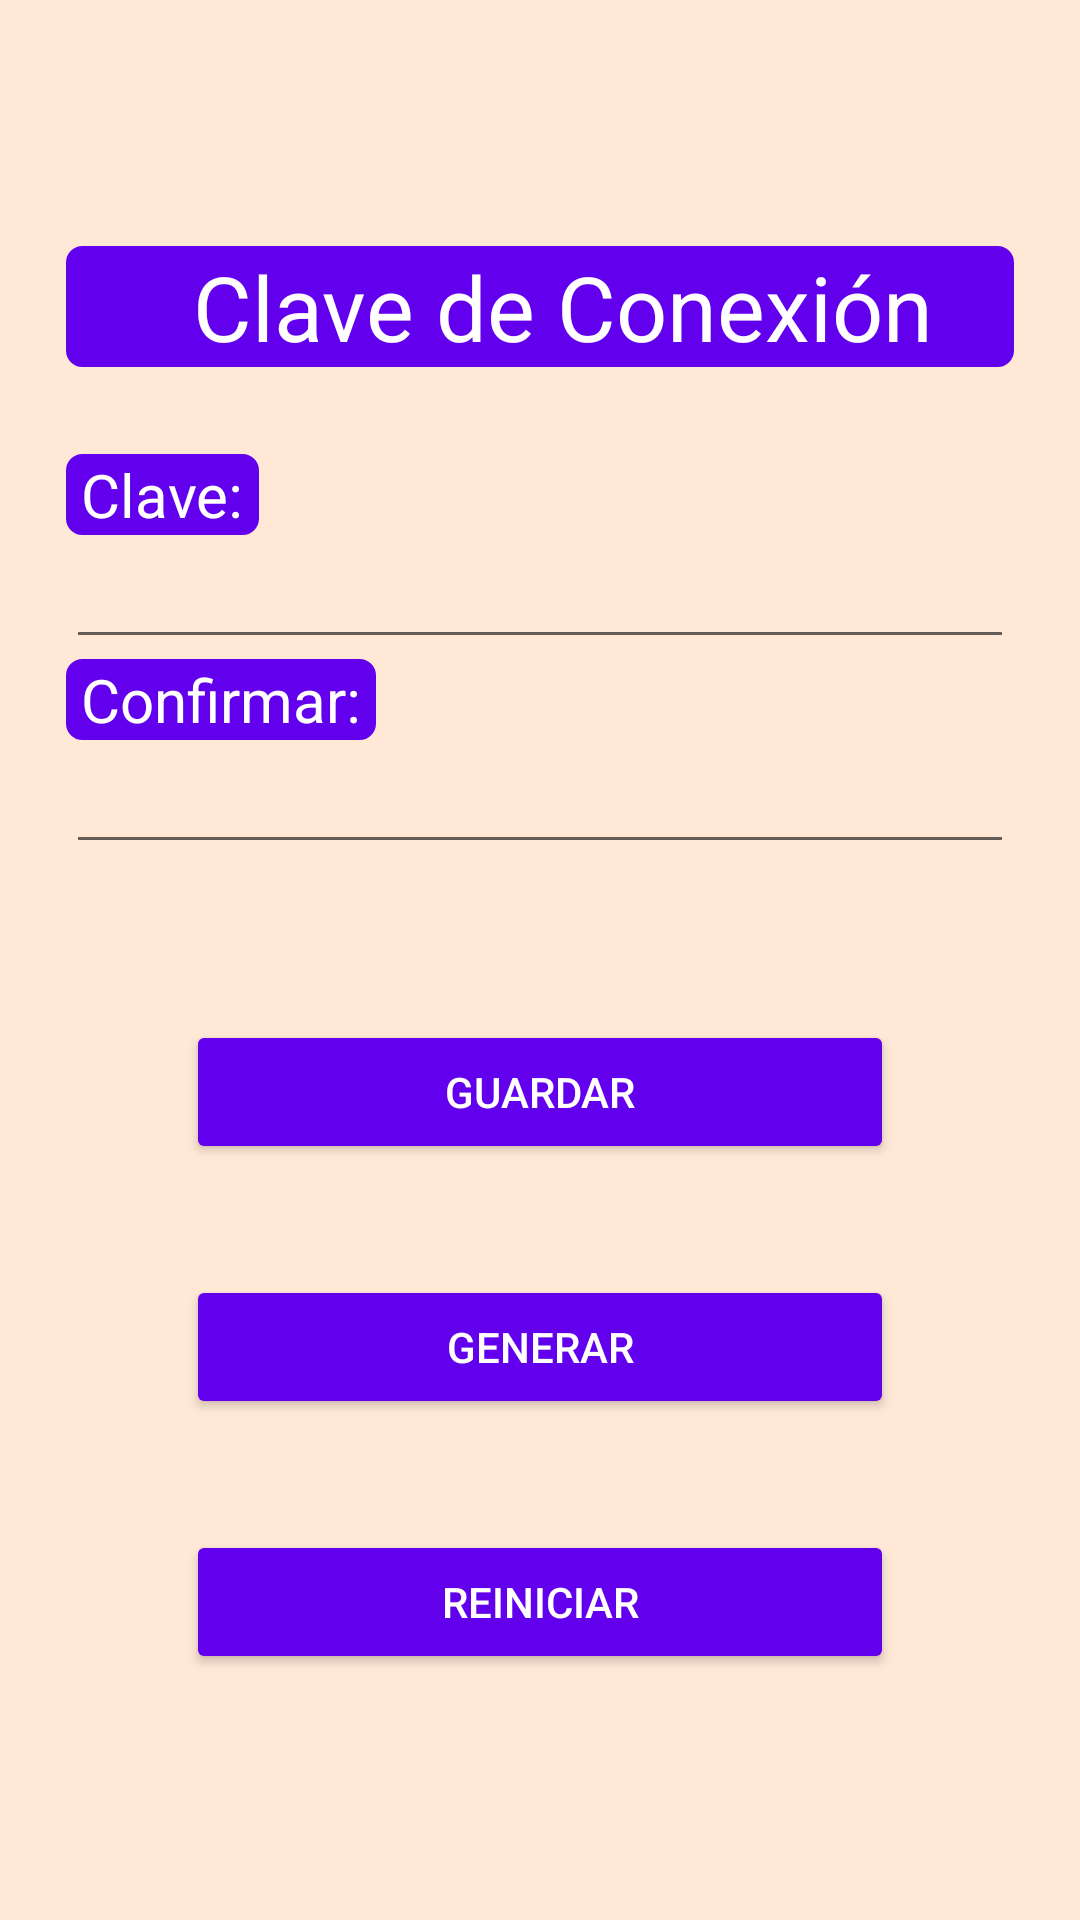

Reconstruct the res/layout file that produces this screen, plus the resources it refers to.
<!-- AndroidManifest.xml: application theme AppTheme -->
<!-- res/layout/activity_crear_clave.xml -->
<?xml version="1.0" encoding="utf-8"?>
<androidx.constraintlayout.widget.ConstraintLayout xmlns:android="http://schemas.android.com/apk/res/android"
    xmlns:app="http://schemas.android.com/apk/res-auto"
    xmlns:tools="http://schemas.android.com/tools"
    android:layout_width="match_parent"
    android:layout_height="match_parent"
    android:padding="16dp"
    android:background="#FFE8D6"
    tools:context=".crearClaveActivity">

    <LinearLayout
        android:layout_width="wrap_content"
        android:layout_height="wrap_content"

        android:orientation="vertical"
        app:layout_constraintBottom_toBottomOf="parent"
        app:layout_constraintEnd_toEndOf="parent"
        app:layout_constraintStart_toStartOf="parent"
        app:layout_constraintTop_toTopOf="parent">

        <TextView
            android:id="@+id/txtTitulo"
            android:layout_width="match_parent"
            android:layout_height="wrap_content"
            android:background="@drawable/style_bordes_redondeados"
            android:backgroundTint="@color/colorPrimary"
            android:gravity="center"
            android:text="  Clave de Conexión"
            android:textColor="#FFFFFF"
            android:textSize="30sp" />

        <Space
            android:layout_width="316dp"
            android:layout_height="29dp" />

        <LinearLayout
            android:layout_width="match_parent"
            android:layout_height="wrap_content"
            android:orientation="vertical">

            <TextView
                android:id="@+id/txtContraseA"
                android:layout_width="wrap_content"
                android:layout_height="wrap_content"
                android:background="@drawable/style_bordes_redondeados"
                android:backgroundTint="@color/colorPrimary"
                android:text="Clave:"
                android:textColor="#FFFFFF"
                android:textSize="20sp" />

            <EditText
                android:id="@+id/txtClave"
                android:layout_width="match_parent"
                android:layout_height="wrap_content"
                android:ems="10"
                android:inputType="textPersonName"
                android:textColor="#000000" />

            <TextView
                android:id="@+id/txwConfirmar"
                android:layout_width="wrap_content"
                android:layout_height="wrap_content"
                android:background="@drawable/style_bordes_redondeados"
                android:backgroundTint="@color/colorPrimary"
                android:text="Confirmar:"
                android:textColor="#FFFFFF"
                android:textSize="20sp" />

            <EditText
                android:id="@+id/txtConfirmar"
                android:layout_width="match_parent"
                android:layout_height="wrap_content"
                android:ems="10"
                android:inputType="textPersonName"
                android:textColor="#000000" />

            <Space
                android:layout_width="match_parent"
                android:layout_height="52dp" />

        </LinearLayout>

        <ScrollView
            android:layout_width="match_parent"
            android:layout_height="wrap_content">

            <LinearLayout
                android:layout_width="match_parent"
                android:layout_height="wrap_content"
                android:layout_marginLeft="40dp"
                android:layout_marginRight="40dp"
                android:orientation="vertical">

                <Button
                    android:id="@+id/btnGuardarpopup"
                    android:layout_width="match_parent"
                    android:layout_height="wrap_content"

                    android:backgroundTint="@color/colorPrimary"
                    android:text="Guardar"
                    android:textColor="#FFFFFF" />

                <Space
                    android:layout_width="match_parent"
                    android:layout_height="37dp" />

                <Button
                    android:id="@+id/btnGenerar"
                    android:layout_width="match_parent"
                    android:layout_height="wrap_content"
                    android:backgroundTint="@color/colorPrimary"
                    android:text="Generar"
                    android:textColor="#FFFFFF" />

                <Space
                    android:layout_width="match_parent"
                    android:layout_height="37dp" />

                <Button
                    android:id="@+id/btnReiniciar"
                    android:layout_width="match_parent"
                    android:layout_height="wrap_content"
                    android:backgroundTint="@color/colorPrimary"
                    android:text="Reiniciar"
                    android:textColor="#FFFFFF" />

            </LinearLayout>
        </ScrollView>

    </LinearLayout>
</androidx.constraintlayout.widget.ConstraintLayout>
<!-- resources referenced by this layout -->
<resources>
  <!-- drawable style_bordes_redondeados (drawable) -->
  <?xml version="1.0" encoding="utf-8"?>
  <shape xmlns:android="http://schemas.android.com/apk/res/android" android:shape="rectangle"
      android:background="@color/colorPrimary">
      <stroke android:width="1sp"
          android:color="@color/colorPrimary"
          android:background="@color/colorPrimary"
  
          />
  
      <padding
          android:left="5sp"
          android:right="5sp"/>
  
      <corners android:radius="5dp"/>
  </shape>
  <style name="AppTheme" parent="Theme.AppCompat.Light.DarkActionBar">
          
          <item name="colorPrimary">@color/colorPrimary</item>
          <item name="colorPrimaryDark">@color/colorPrimaryDark</item>
          <item name="colorAccent">@color/colorAccent</item>
      </style>
  <!-- not gathered from this repository: default colours our renderer supplied (Android Studio template values) -->
  <color name="colorPrimary">#FF6200EE</color>
  <color name="colorPrimaryDark">#FF3700B3</color>
  <color name="colorAccent">#FF03DAC5</color>
</resources>
